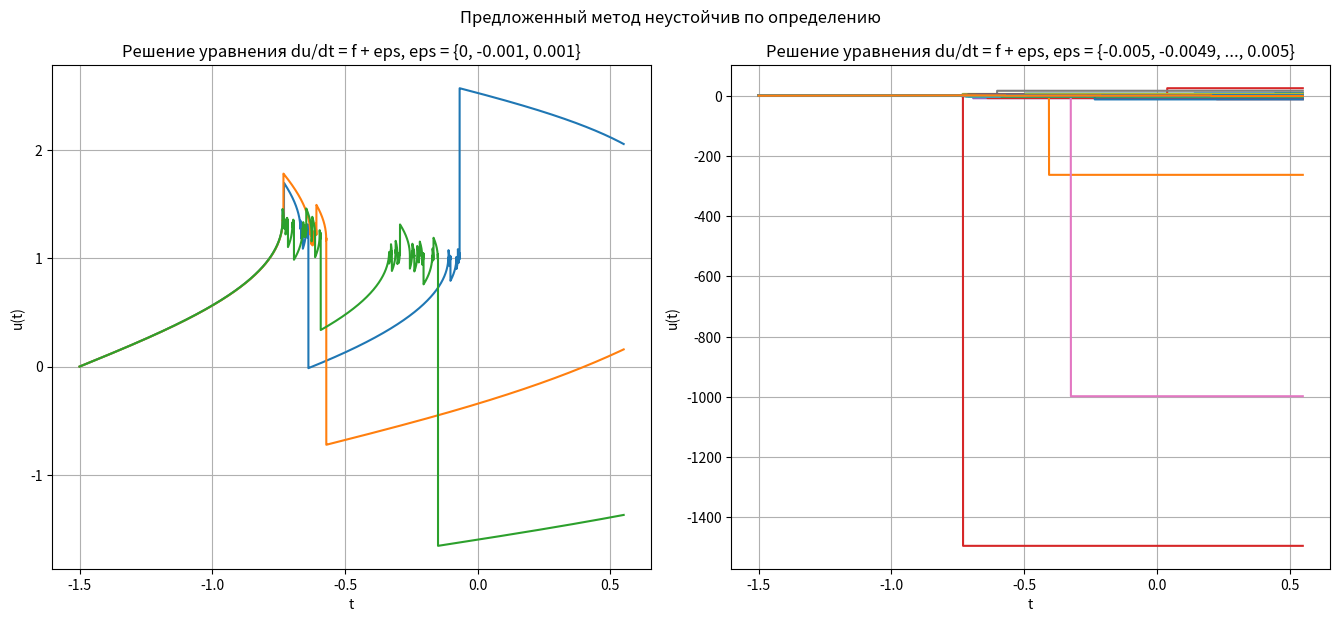

Generate this figure with matplotlib:
import numpy as np
import matplotlib.pyplot as plt
import math

def f(t, u, eps):
    return 1 / (1 - u * math.cos(t)) + eps

def main():
    h = 10**-4
    l = -1.5
    s = 0
    r = 0.55
    t = np.arange(l, r, h)
    n = len(t)
    u = []
    plt.figure(figsize = (13.5, 6.3))
    plt.suptitle("Предложенный метод неустойчив по определению")
    plt.subplot(1, 2, 1)
    plt.title("Решение уравнения du/dt = f + eps, eps = {0, -0.001, 0.001}")
    e = [0, -0.001, 0.001]
    for eps in e:
        u = Solve(t, n, h, f, eps, s)
        plt.plot(t, u)
    plt.xlabel("t")
    plt.ylabel("u(t)")
    plt.tight_layout()
    plt.grid()
    plt.subplot(1, 2, 2)
    plt.title("Решение уравнения du/dt = f + eps, eps = {-0.005, -0.0049, ..., 0.005}")
    e = np.arange(-0.005, 0.0051, 0.0001)
    for eps in e:
        u = Solve(t, n, h, f, eps, s)
        plt.plot(t, u)
    plt.xlabel("t")
    plt.ylabel("u(t)")
    plt.tight_layout()
    plt.grid()
    plt.show()

def Solve(t, n, h, f, eps, s):
    u = [s] #u0 задача Коши
    u.append(u[0] + h * f(t[0], u[0], eps)) #u1 по явной схеме Эйлера
    for i in range(n - 2):
        u.append(Next(u[-2], u[-1], t[i], t[i + 1], h, f, eps))
    u = np.asarray(u)
    return u

def Next(u_, u, t_, t, h, f, eps):
    return u_ + h * (f(t, u, eps) + f(t_, u_, eps))

if __name__ == "__main__":
    main()
